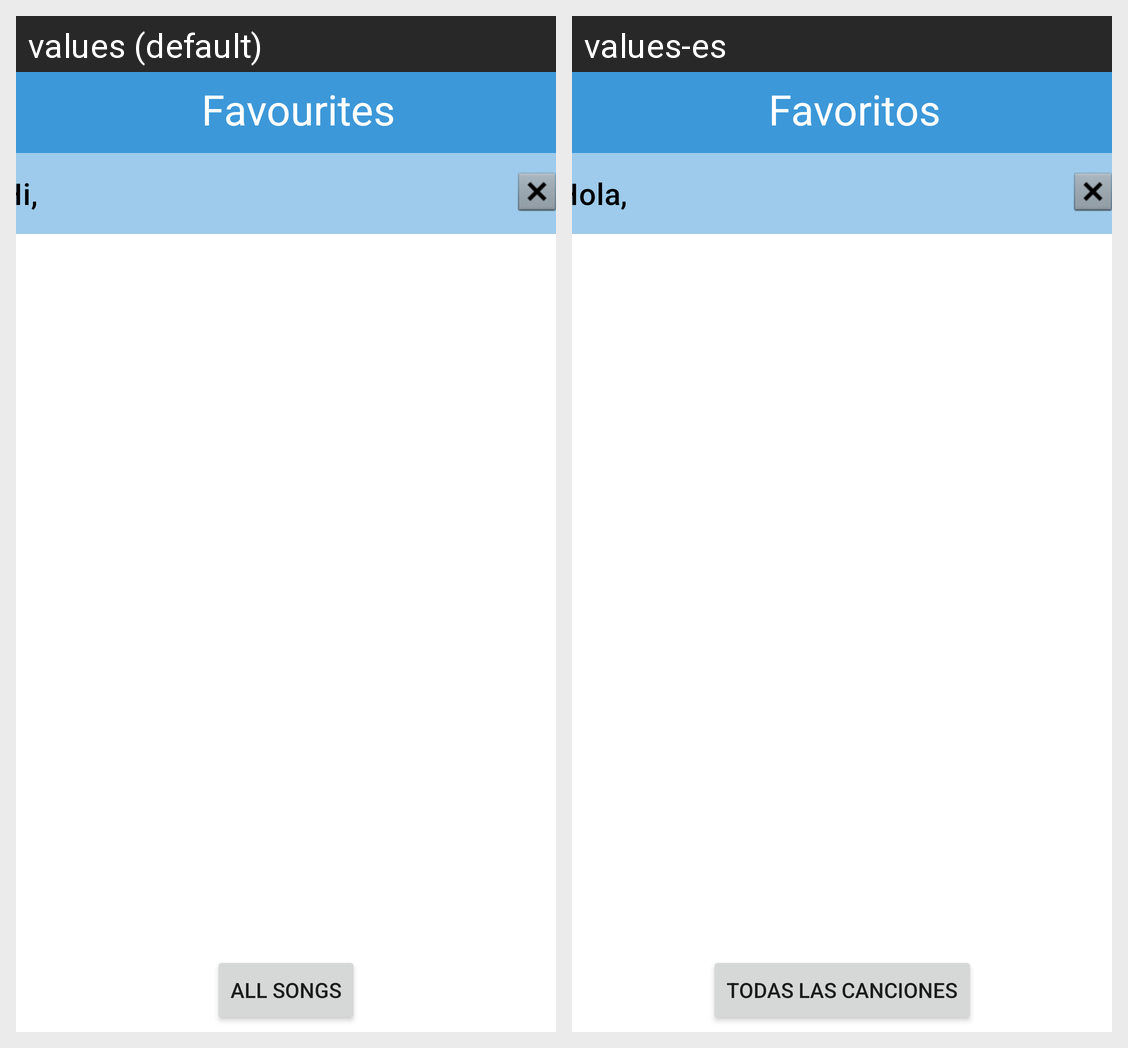

Strings drawn on this Android screen and how each of the app's shown locales translates them:
Android screen res/layout/layout_favourites.xml rendered under 2 locales, left to right: values (default), values-es. Device: Nexus 5 (rendered at 1080×1920; each locale shown at half size, 540×960, under a caption strip naming it); theme Theme.ClienteReto1.
Strings drawn on this screen, with the default value and each locale's value (text and hints the layout hard-codes, and strings that could not be matched under every locale, appear in the picture but are not listed):

hi_user_txt
  values: Hi, 
  values-es: Hola, 

favourites_txt
  values: Favourites
  values-es: Favoritos

all_songs_txt
  values: All songs
  values-es: Todas las canciones
